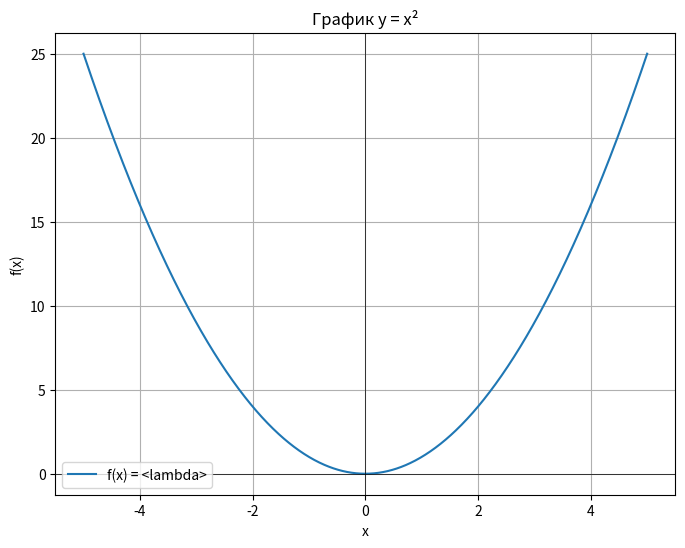
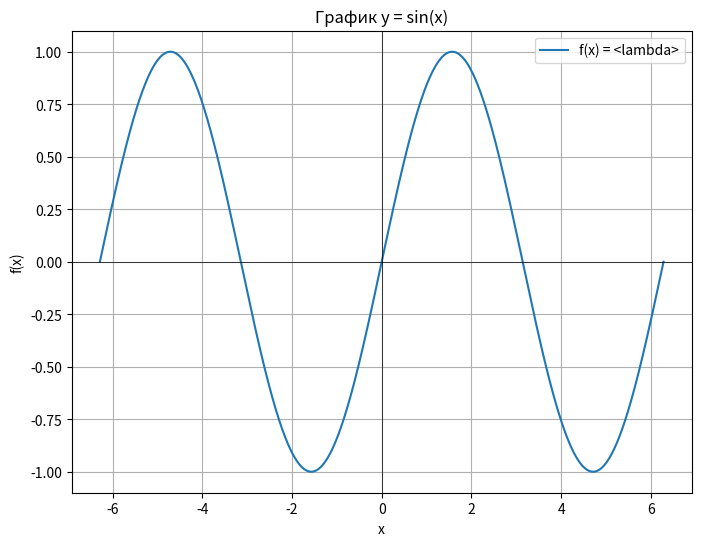
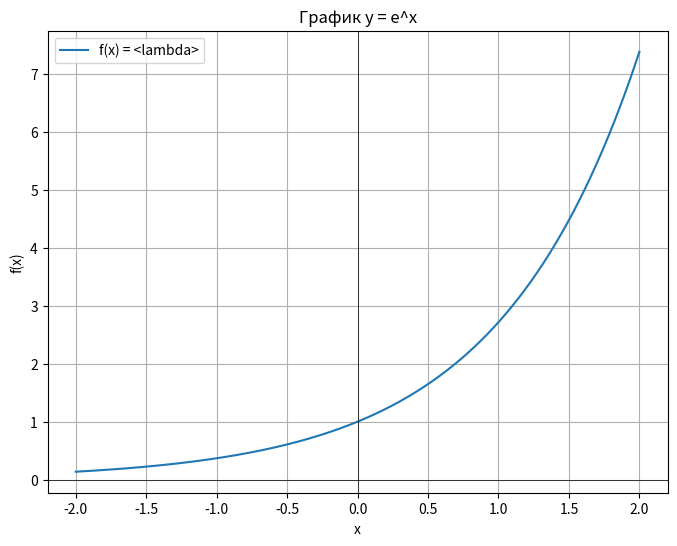

The script that saved these images, in order:
import numpy as np
import matplotlib.pyplot as plt

def plot_function(func, x_range=(-10, 10), num_points=1000, title="График функции"):

    """
    Визуализирует график заданной функции.
    :param func: Функция для визуализации (например, lambda x: x**2)
    :param x_range: Кортеж (min_x, max_x) для диапазона x
    param num_points: Количество точфек для построения графика (больше = плавнее)
    :param title: Заголовок графика
    """

    # Генерируем массив x-знаavчений

    x = np.linspace(x_range[0], x_range[1], num_points)

    # Вычисляем y-значения с помощью функции

    try:
        y = func(x)
    except Exception as e:
        print(f"Ошибка при вычислении функции: {e}")
        return

    # Строим график

    plt.figure(figsize=(8, 6))
    plt.plot(x, y, label=f"f(x) = {func.__name__ if hasattr(func, '__name__') else 'custom'}")
    plt.title(title)
    plt.xlabel("x")
    plt.ylabel("f(x)")
    plt.grid(True)
    plt.axhline(0, color='black', linewidth=0.5)
    plt.axvline(0, color='black', linewidth=0.5)
    plt.legend()
    plt.show()

# Пример использования

if __name__ == "__main__":
  # Визуализация квадратичной функции
  plot_function(lambda x: x**2, x_range=(-5, 5), title="График y = x²")
  # Визуализация синуса
  plot_function(lambda x: np.sin(x), x_range=(-2*np.pi, 2*np.pi), title="График y = sin(x)")
  # Визуализация экспоненты
  plot_function(lambda x: np.exp(x), x_range=(-2, 2), title="График y = e^x")
